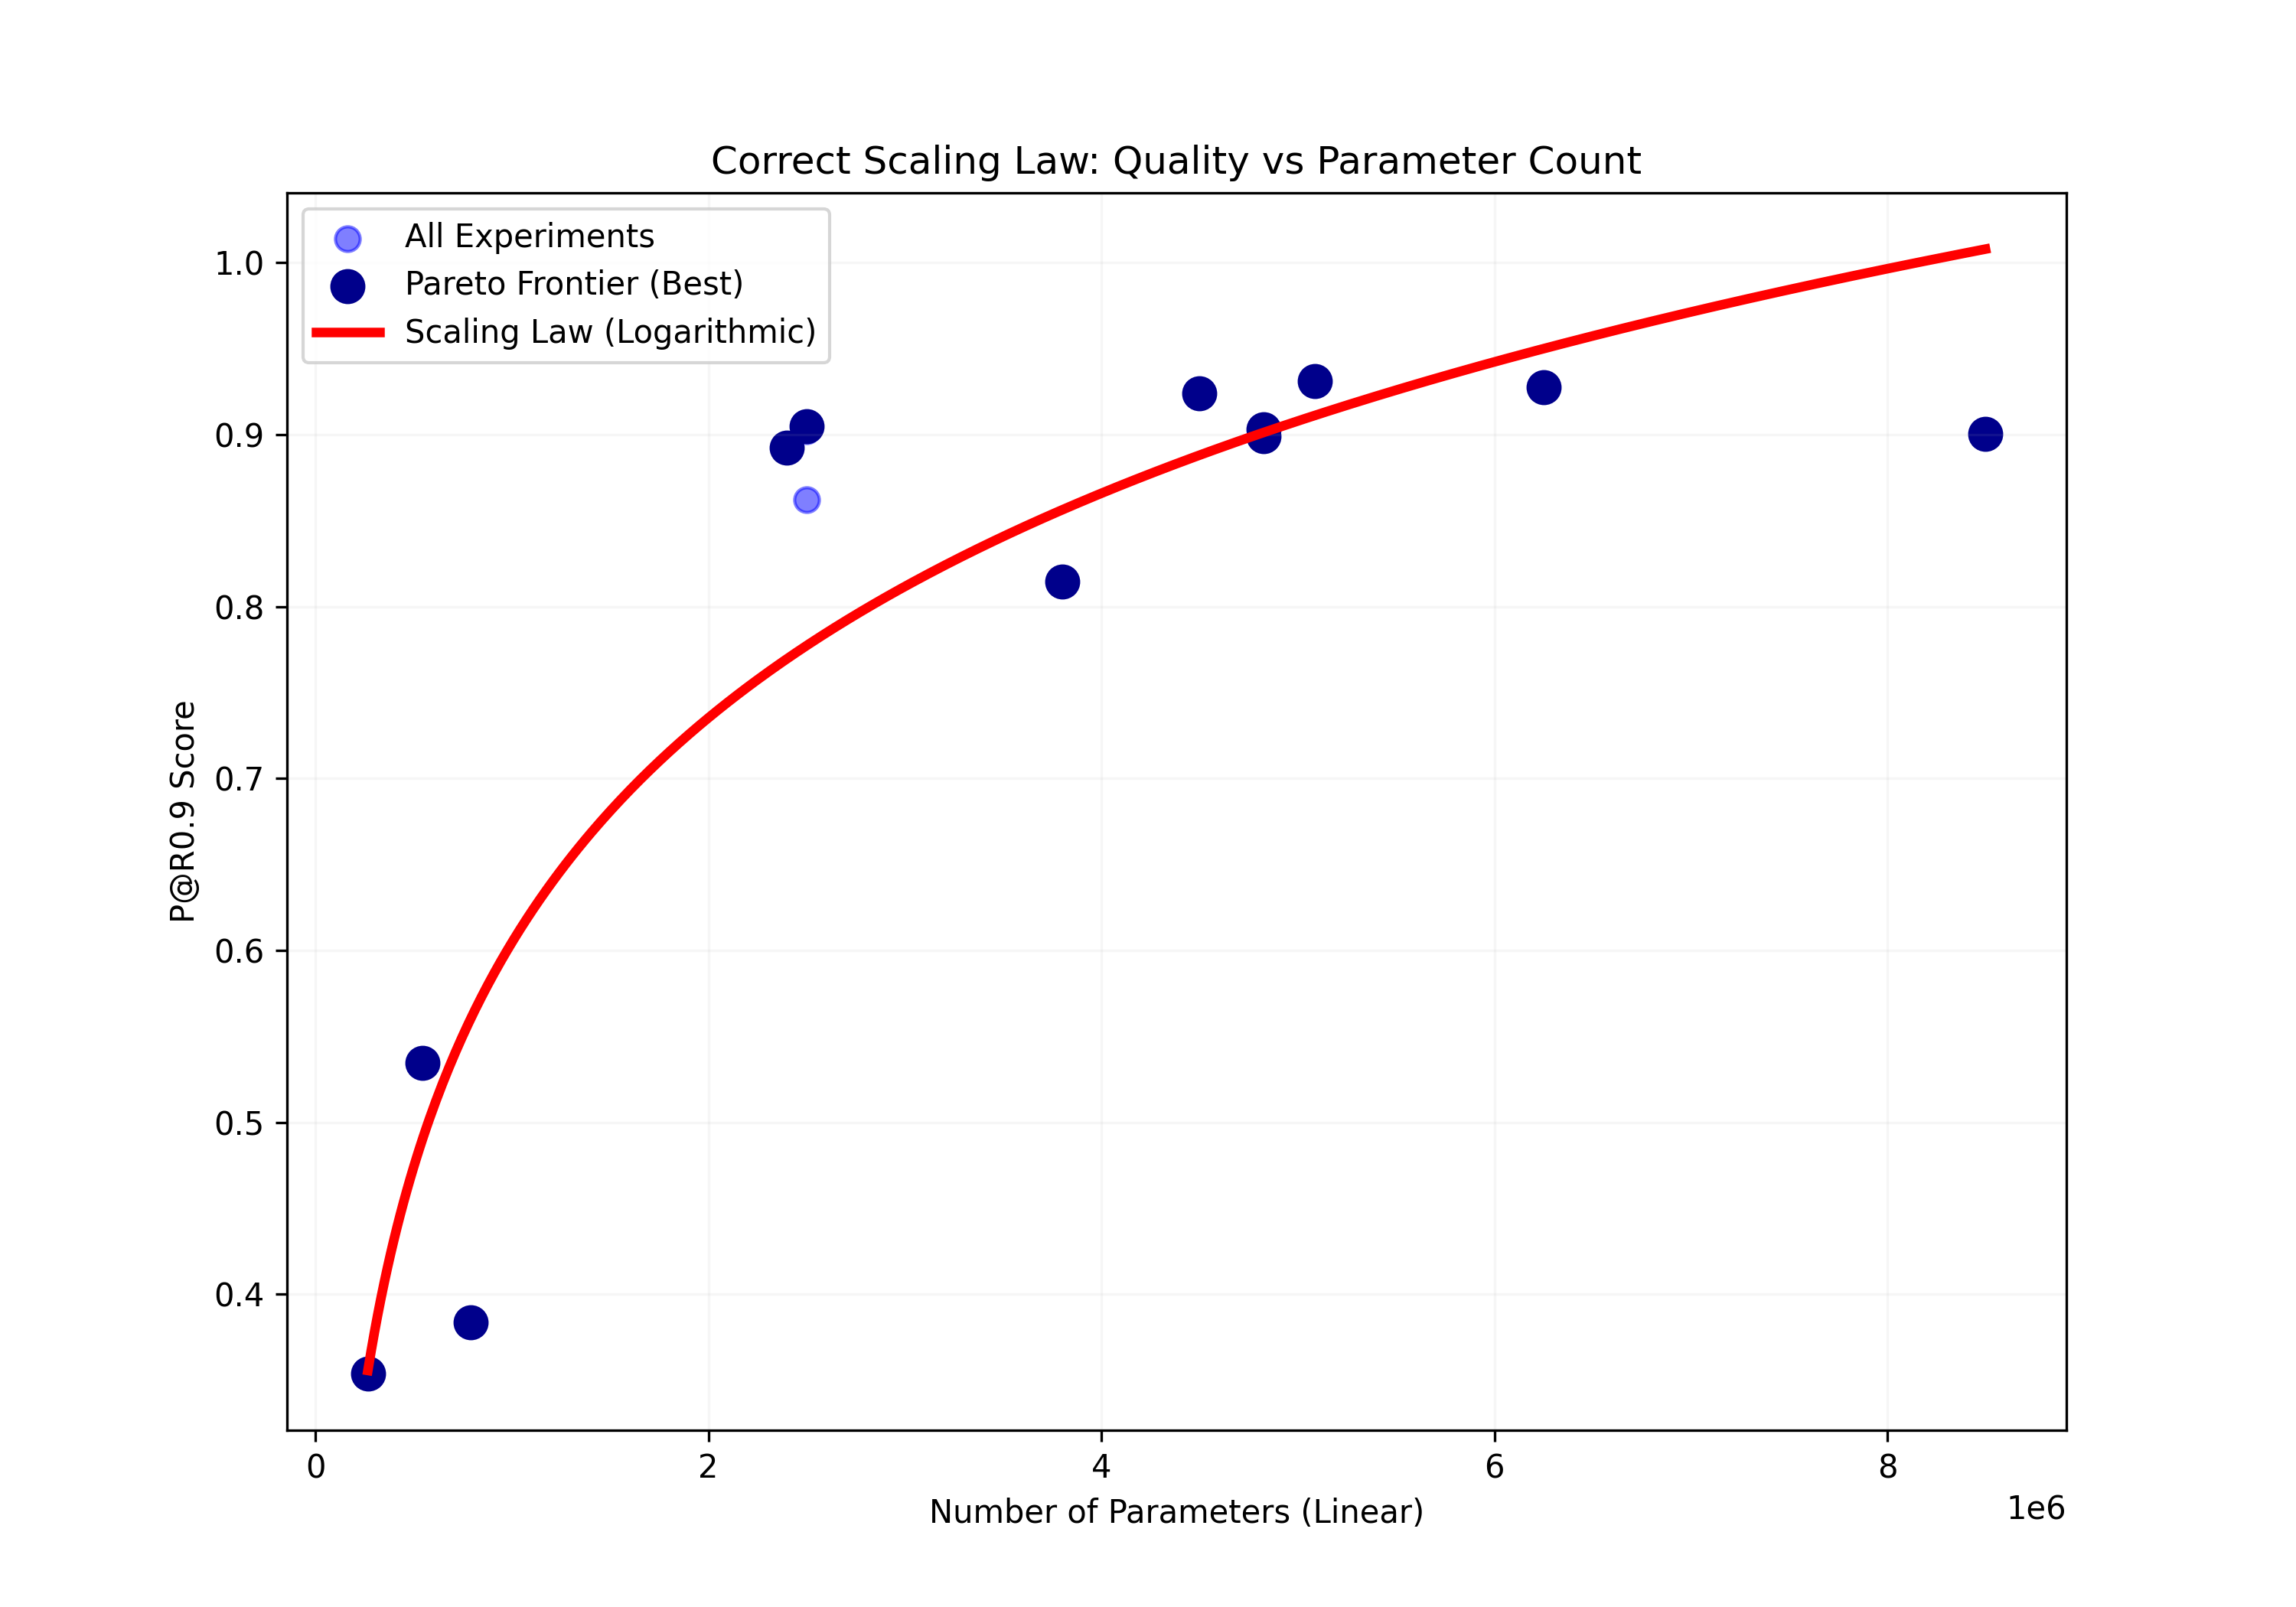

The script that saved this image:
import json
import matplotlib.pyplot as plt
import numpy as np
import os
from scipy.optimize import curve_fit

def log_func(x, a, b):
    return a * np.log10(x) + b

def build_plot():
    registry_path = 'model_registry.json'
    if not os.path.exists(registry_path): return

    with open(registry_path, 'r') as f:
        data = json.load(f)

    params, p_at_r9 = [], []
    for model in data:
        if model.get('cheating_tres', False) or 'CNN' in model['id']: continue
        metrics = model.get('metrics', {})
        val_p9 = (metrics.get('best', {}) or {}).get('val_p_at_r09') or (metrics.get('final', {}) or {}).get('val_p_at_r09')
        if val_p9 is not None:
            params.append(model['params'])
            p_at_r9.append(val_p9)

    params = np.array(params)
    p_at_r9 = np.array(p_at_r9)

    # Filter out outliers ( Pareto frontier logic - only best for size)
    # This helps the curve to follow the POTENTIAL of the architecture
    unique_params = np.unique(params)
    frontier_x, frontier_y = [], []
    for p in unique_params:
        frontier_x.append(p)
        frontier_y.append(np.max(p_at_r9[params == p]))
    
    frontier_x = np.array(frontier_x)
    frontier_y = np.array(frontier_y)

    # Fit logarithmic curve (Scaling Law)
    popt, _ = curve_fit(log_func, frontier_x, frontier_y)
    
    # Generate smooth curve for plot
    x_range = np.linspace(frontier_x.min(), frontier_x.max(), 500)
    y_pred = log_func(x_range, *popt)

    plt.figure(figsize=(10, 7))
    plt.scatter(params, p_at_r9, color='blue', alpha=0.5, s=60, label='All Experiments')
    plt.scatter(frontier_x, frontier_y, color='darkblue', s=100, label='Pareto Frontier (Best)')
    plt.plot(x_range, y_pred, color='red', linewidth=3, label=f'Scaling Law (Logarithmic)')

    plt.grid(True, which="both", ls="-", alpha=0.1)
    plt.xlabel('Number of Parameters (Linear)')
    plt.ylabel('P@R0.9 Score')
    plt.title('Correct Scaling Law: Quality vs Parameter Count')
    plt.legend()

    output_path = 'plots/clean_regression_recalculated.png'
    os.makedirs('plots', exist_ok=True)
    plt.savefig(output_path, dpi=300)
    print(f"Plot saved to {output_path}")
    print(f"Scaling Formula: P@R0.9 = {popt[0]:.4f} * log10(params) + {popt[1]:.4f}")

if __name__ == "__main__":
    build_plot()
